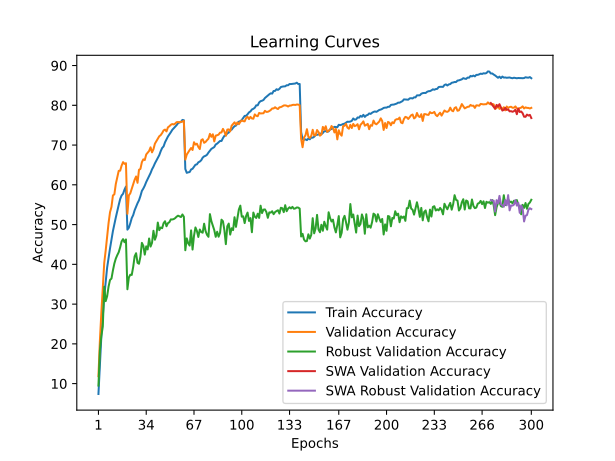

Values plotted in this chart, from the file beside it:
train_accuracy; train_loss; valid_accuracy; valid_loss; valid_accuracy_robust; valid_accuracy_swa; valid_accuracy_robust_swa
7,3960; 4,2103; 11,8800; 3,9909; 9,5103; 11,8800; 9,5103
14,4180; 3,8450; 20,8100; 3,5108; 18,3517; 20,8100; 18,3517
21,8940; 3,5016; 27,8500; 3,2960; 21,9931; 27,8500; 21,9931
27,0560; 3,2724; 34,0000; 2,9891; 24,3103; 34,0000; 24,3103
31,8880; 3,0956; 40,3700; 2,7838; 34,3724; 40,3700; 34,3724
35,4800; 2,9480; 43,4700; 2,6937; 30,7448; 43,4700; 30,7448
39,1780; 2,8285; 46,9400; 2,6092; 31,9655; 46,9400; 31,9655
41,7020; 2,7330; 50,4200; 2,4636; 34,4207; 50,4200; 34,4207
44,0280; 2,6502; 53,1200; 2,3590; 36,0828; 53,1200; 36,0828
46,1500; 2,5716; 54,4400; 2,3403; 36,4207; 54,4400; 36,4207
48,3700; 2,4918; 57,3300; 2,2283; 38,4690; 57,3300; 38,4690
50,1720; 2,4375; 57,6100; 2,2271; 40,2276; 57,6100; 40,2276
51,7940; 2,3845; 60,2300; 2,1579; 41,4552; 60,2300; 41,4552
53,4360; 2,3277; 61,8200; 2,1026; 42,3172; 61,8200; 42,3172
54,9360; 2,2782; 63,5100; 2,0433; 43,0483; 63,5100; 43,0483
56,4160; 2,2347; 63,5600; 2,0447; 44,2828; 63,5600; 44,2828
57,3240; 2,2000; 64,8300; 2,0266; 45,7724; 64,8300; 45,7724
57,7380; 2,1807; 65,7100; 1,9826; 46,3379; 65,7100; 46,3379
58,8060; 2,1515; 65,2700; 1,9859; 45,5655; 65,2700; 45,5655
59,5640; 2,1384; 65,4400; 1,9781; 46,2690; 65,4400; 46,2690
48,7260; 2,4788; 52,7100; 2,3626; 33,7310; 52,7100; 33,7310
49,2140; 2,4681; 57,3500; 2,2366; 36,6897; 57,3500; 36,6897
50,3320; 2,4286; 57,8700; 2,2049; 37,4000; 57,8700; 37,4000
51,6340; 2,3874; 58,9900; 2,1877; 37,3379; 58,9900; 37,3379
52,3800; 2,3532; 60,1300; 2,1550; 39,3448; 60,1300; 39,3448
53,5980; 2,3185; 61,2800; 2,1674; 42,0069; 61,2800; 42,0069
54,4740; 2,2843; 62,1000; 2,1312; 42,8000; 62,1000; 42,8000
55,3760; 2,2527; 60,5100; 2,1618; 40,3724; 60,5100; 40,3724
56,1020; 2,2267; 63,7800; 2,0955; 40,1448; 63,7800; 40,1448
57,1840; 2,1971; 64,0000; 2,0372; 41,9310; 64,0000; 41,9310
58,4660; 2,1600; 65,7000; 1,9711; 45,4000; 65,7000; 45,4000
59,0620; 2,1322; 66,4100; 2,0287; 44,6621; 66,4100; 44,6621
59,7960; 2,1063; 66,2400; 2,0067; 42,4483; 66,2400; 42,4483
60,7080; 2,0830; 67,6400; 1,9395; 44,5241; 67,6400; 44,5241
61,4560; 2,0555; 68,0700; 1,9166; 43,7517; 68,0700; 43,7517
62,1420; 2,0310; 68,5200; 1,9284; 46,5034; 68,5200; 46,5034
62,9620; 2,0082; 69,4300; 1,8999; 44,4690; 69,4300; 44,4690
63,8940; 1,9793; 68,1700; 1,9376; 45,4069; 68,1700; 45,4069
64,5700; 1,9584; 68,9600; 1,9135; 48,4414; 68,9600; 48,4414
65,3980; 1,9295; 70,3500; 1,9055; 46,1931; 70,3500; 46,1931
66,0720; 1,9069; 70,9600; 1,8612; 47,2069; 70,9600; 47,2069
66,7840; 1,8849; 71,6400; 1,8408; 50,5103; 71,6400; 50,5103
67,4520; 1,8580; 72,2100; 1,8677; 48,5931; 72,2100; 48,5931
68,4540; 1,8314; 72,5000; 1,8355; 49,2621; 72,5000; 49,2621
69,2680; 1,8139; 73,0200; 1,8042; 49,0897; 73,0200; 49,0897
69,6660; 1,7950; 73,6900; 1,7872; 50,3655; 73,6900; 50,3655
70,7040; 1,7708; 73,8900; 1,7874; 50,8414; 73,8900; 50,8414
71,3940; 1,7497; 73,4300; 1,7725; 49,5793; 73,4300; 49,5793
72,1460; 1,7286; 74,4600; 1,7624; 50,3586; 74,4600; 50,3586
72,6740; 1,7098; 74,7300; 1,7648; 50,6069; 74,7300; 50,6069
73,2300; 1,6919; 75,1000; 1,7451; 51,3034; 75,1000; 51,3034
73,8280; 1,6787; 75,2900; 1,7386; 51,2828; 75,2900; 51,2828
74,2060; 1,6634; 75,1800; 1,7231; 51,3862; 75,1800; 51,3862
74,5940; 1,6565; 75,4000; 1,7277; 51,6207; 75,4000; 51,6207
75,0120; 1,6409; 75,7600; 1,7119; 51,9862; 75,7600; 51,9862
75,5000; 1,6272; 75,7900; 1,7124; 52,2414; 75,7900; 52,2414
75,7100; 1,6197; 75,7000; 1,7021; 52,0690; 75,7000; 52,0690
75,7980; 1,6169; 75,8500; 1,7111; 51,8966; 75,8500; 51,8966
76,3220; 1,6078; 75,8900; 1,7114; 52,5448; 75,8900; 52,5448
76,2440; 1,6072; 76,0800; 1,7077; 51,9586; 76,0800; 51,9586
... 240 more rows
